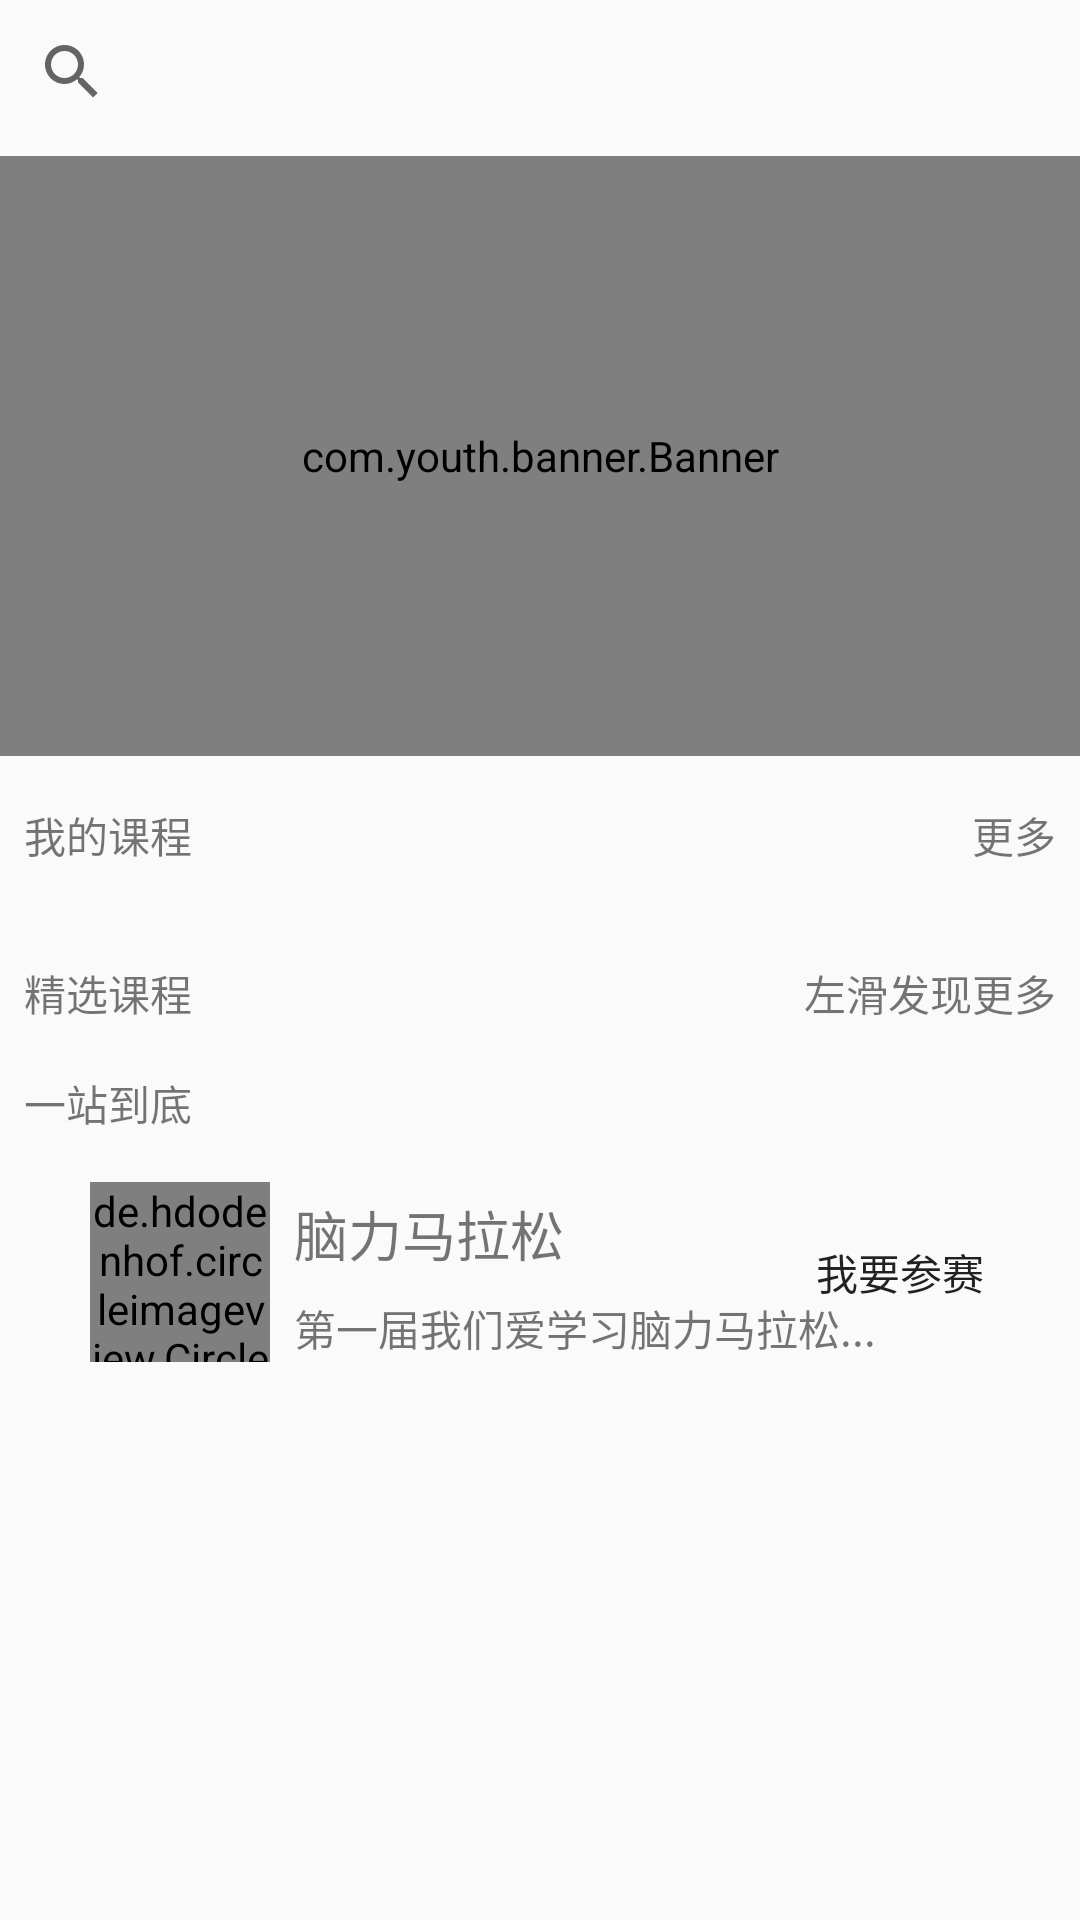

Android layout source for this screen:
<!-- AndroidManifest.xml: application theme AppTheme -->
<!-- res/layout/frag_course.xml -->
<?xml version="1.0" encoding="utf-8"?>
<ScrollView xmlns:android="http://schemas.android.com/apk/res/android"
    xmlns:app="http://schemas.android.com/apk/res-auto"
    android:layout_width="match_parent"
    android:layout_height="match_parent">

    <android.support.constraint.ConstraintLayout

        android:layout_width="match_parent"
        android:layout_height="wrap_content">

        <android.support.v7.widget.SearchView
            android:id="@+id/course_search"
            android:layout_width="match_parent"
            android:layout_height="wrap_content"
            app:layout_constraintEnd_toEndOf="parent"
            app:layout_constraintStart_toStartOf="parent"
            app:layout_constraintTop_toTopOf="parent"
            app:queryHint="大家都在搜"/>

        <android.support.v7.widget.RecyclerView
            android:id="@+id/my_course"
            android:layout_width="0dp"
            android:layout_height="wrap_content"
            android:layout_marginTop="8dp"
            app:layout_constraintEnd_toEndOf="parent"
            app:layout_constraintHorizontal_bias="0.0"
            app:layout_constraintStart_toStartOf="parent"
            app:layout_constraintTop_toBottomOf="@+id/textView7" />

        <TextView
            android:id="@+id/textView7"
            android:layout_width="wrap_content"
            android:layout_height="wrap_content"
            android:layout_marginStart="8dp"
            android:layout_marginTop="16dp"
            android:text="我的课程"
            app:layout_constraintStart_toStartOf="parent"
            app:layout_constraintTop_toBottomOf="@+id/banner" />

        <TextView
            android:id="@+id/text_more_my_course"
            android:layout_width="wrap_content"
            android:layout_height="0dp"
            android:layout_marginEnd="8dp"
            android:text="更多"
            app:layout_constraintBaseline_toBaselineOf="@+id/textView7"
            app:layout_constraintEnd_toEndOf="parent" />


        <TextView
            android:id="@+id/textView9"
            android:layout_width="wrap_content"
            android:layout_height="wrap_content"
            android:layout_marginStart="8dp"
            android:layout_marginTop="24dp"
            android:text="精选课程"
            app:layout_constraintStart_toStartOf="parent"
            app:layout_constraintTop_toBottomOf="@+id/my_course" />

        <TextView
            android:id="@+id/more_premier_course"
            android:layout_width="wrap_content"
            android:layout_height="wrap_content"
            android:layout_marginEnd="8dp"
            android:text="左滑发现更多"
            app:layout_constraintBaseline_toBaselineOf="@+id/textView9"
            app:layout_constraintEnd_toEndOf="parent" />

        <android.support.v7.widget.RecyclerView
            android:id="@+id/premier_course"
            android:layout_width="0dp"
            android:layout_height="wrap_content"
            android:layout_marginTop="8dp"
            app:layout_constraintEnd_toEndOf="parent"
            app:layout_constraintStart_toStartOf="parent"
            app:layout_constraintTop_toBottomOf="@+id/textView9" />

        <TextView
            android:id="@+id/textView8"
            android:layout_width="wrap_content"
            android:layout_height="wrap_content"
            android:layout_marginTop="8dp"
            android:text="一站到底"
            app:layout_constraintStart_toStartOf="@+id/textView9"
            app:layout_constraintTop_toBottomOf="@+id/premier_course" />

        <com.youth.banner.Banner
            android:id="@+id/banner"
            android:layout_width="0dp"
            android:layout_height="200dp"
            android:layout_marginTop="4dp"
            app:layout_constraintEnd_toEndOf="parent"
            app:layout_constraintStart_toStartOf="parent"
            app:layout_constraintTop_toBottomOf="@id/course_search">
        </com.youth.banner.Banner>

        <include layout="@layout/competition"
            android:layout_height="wrap_content"
            app:layout_constraintTop_toBottomOf="@id/textView8"
            android:layout_width="match_parent"/>
    </android.support.constraint.ConstraintLayout>
</ScrollView>
<!-- res/layout/competition.xml (included above) -->
<?xml version="1.0" encoding="utf-8"?>
<android.support.constraint.ConstraintLayout xmlns:android="http://schemas.android.com/apk/res/android"
    xmlns:app="http://schemas.android.com/apk/res-auto"
    android:layout_width="match_parent"
    android:layout_height="wrap_content">

    <de.hdodenhof.circleimageview.CircleImageView
        android:id="@+id/circleImageView"
        android:layout_width="60dp"
        android:layout_height="60dp"
        android:layout_marginBottom="16dp"
        android:layout_marginStart="30dp"
        android:layout_marginTop="16dp"
        android:scaleType="centerCrop"
        android:src="@drawable/cup"
        app:layout_constraintBottom_toBottomOf="parent"
        app:layout_constraintStart_toStartOf="parent"
        app:layout_constraintTop_toTopOf="parent" />

    <TextView
        android:id="@+id/textView17"
        android:layout_width="wrap_content"
        android:layout_height="wrap_content"
        android:layout_marginTop="8dp"
        android:text="第一届我们爱学习脑力马拉松..."
        app:layout_constraintStart_toStartOf="@+id/textView16"
        app:layout_constraintTop_toBottomOf="@+id/textView16" />

    <TextView
        android:id="@+id/textView16"
        android:layout_width="wrap_content"
        android:layout_height="wrap_content"
        android:layout_marginStart="8dp"
        android:layout_marginTop="4dp"
        android:text="脑力马拉松"
        android:textSize="18sp"
        app:layout_constraintStart_toEndOf="@+id/circleImageView"
        app:layout_constraintTop_toTopOf="@+id/circleImageView" />

    <Button
        android:id="@+id/button2"
        style="@style/Widget.AppCompat.Button.Borderless"
        android:layout_width="wrap_content"
        android:layout_height="wrap_content"
        android:layout_marginEnd="16dp"
        android:text="我要参赛"
        app:layout_constraintBottom_toBottomOf="@+id/circleImageView"
        app:layout_constraintEnd_toEndOf="parent"
        app:layout_constraintTop_toTopOf="@+id/circleImageView" />

</android.support.constraint.ConstraintLayout>
<!-- resources referenced by this layout -->
<resources>
  <!-- drawable cup: jpg bitmap (drawable, 38346 bytes) -->
  <style name="AppTheme" parent="Theme.AppCompat.Light.DarkActionBar">
          
          <item name="colorPrimary">@color/colorPrimary</item>
          <item name="colorPrimaryDark">@color/colorPrimaryDark</item>
          <item name="colorAccent">@color/colorAccent</item>
          <item name="windowActionBar">false</item>
          <item name="windowNoTitle">true</item>
      </style>
  <color name="colorPrimary">@android:color/holo_orange_light</color>
  <color name="colorPrimaryDark">@android:color/holo_orange_dark</color>
  <color name="colorAccent">#FF4081</color>
</resources>
